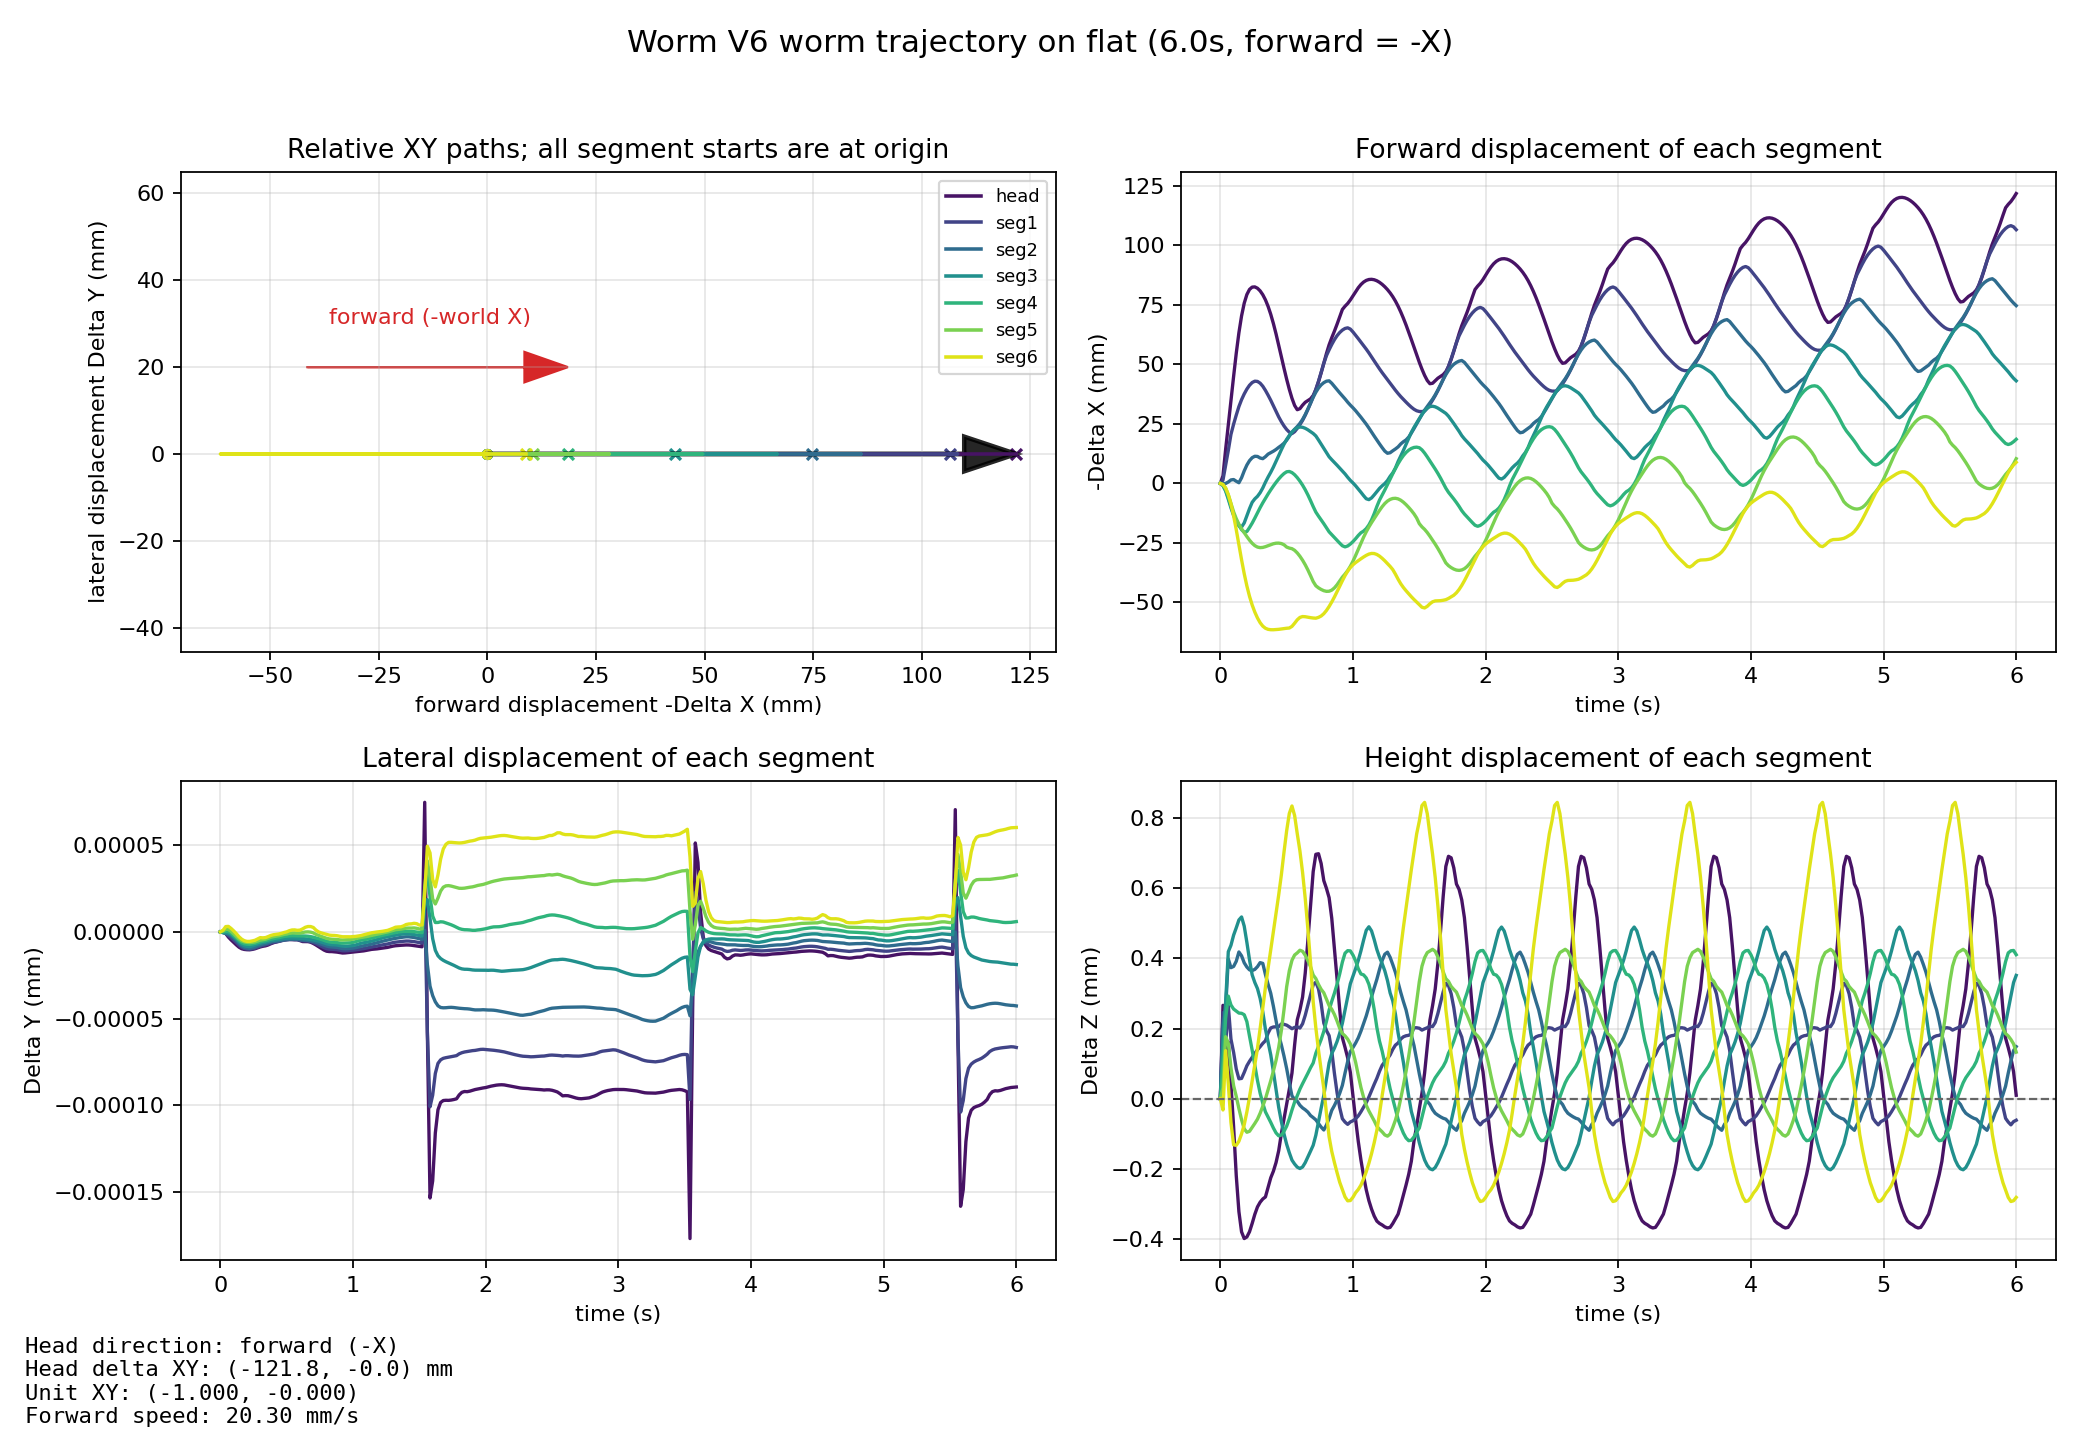

The file beside this chart, header and first rows:
mode, time_s, segment_index, segment_label, body_name, x_m, y_m, z_m, forward_minus_x_mm, lateral_y_mm, delta_z_mm, height_z_mm
worm, 0.000000, 0, head, base_link, -0.00002015, 0.000000006, 0.08736, -0.000000, 0.000000, 0.000000, 87.36
worm, 0.000000, 1, seg1, back1_Link, -0.151, 0.000000006, 0.08583, -0.000000, 0.000000, 0.000000, 85.83
worm, 0.000000, 2, seg2, back2_Link, -0.3265, 0.000000006, 0.08583, -0.000000, 0.000000, 0.000000, 85.83
worm, 0.000000, 3, seg3, back3_Link, -0.502, 0.000000006, 0.08583, -0.000000, 0.000000, 0.000000, 85.83
worm, 0.000000, 4, seg4, back4_Link, -0.6775, 0.000000006, 0.08583, -0.000000, 0.000000, 0.000000, 85.83
worm, 0.000000, 5, seg5, back5_Link, -0.853, 0.000000006, 0.08583, -0.000000, 0.000000, 0.000000, 85.83
worm, 0.000000, 6, seg6, back6_Link, -1.029, 0.000000006, 0.08584, -0.000000, 0.000000, 0.000000, 85.84
worm, 0.02, 0, head, base_link, -0.003255, 0.000000006, 0.08763, 3.234, 0.000000, 0.2662, 87.63
worm, 0.02, 1, seg1, back1_Link, -0.1524, 0.000000006, 0.08607, 1.449, -0.000000, 0.2453, 86.07
worm, 0.02, 2, seg2, back2_Link, -0.3264, 0.000000005, 0.08604, -0.065, -0.000001, 0.2106, 86.04
worm, 0.02, 3, seg3, back3_Link, -0.501, 0.000000005, 0.08599, -0.947, -0.000000, 0.1643, 85.99
worm, 0.02, 4, seg4, back4_Link, -0.6767, 0.000000006, 0.08593, -0.8095, 0.000000, 0.09933, 85.93
worm, 0.02, 5, seg5, back5_Link, -0.8525, 0.000000006, 0.08586, -0.4733, 0.000001, 0.03069, 85.86
worm, 0.02, 6, seg6, back6_Link, -1.028, 0.000000007, 0.0858, -0.4366, 0.000001, -0.03246, 85.8
worm, 0.04, 0, head, base_link, -0.01437, 0.000000005, 0.08743, 14.35, -0.000001, 0.06653, 87.43
worm, 0.04, 1, seg1, back1_Link, -0.1586, 0.000000005, 0.08598, 7.586, -0.000001, 0.1566, 85.98
worm, 0.04, 2, seg2, back2_Link, -0.3265, 0.000000005, 0.08608, 0.002470, -0.000001, 0.2562, 86.08
worm, 0.04, 3, seg3, back3_Link, -0.4988, 0.000000005, 0.08611, -3.209, -0.000001, 0.2761, 86.11
worm, 0.04, 4, seg4, back4_Link, -0.6747, 0.000000006, 0.08606, -2.775, 0.000000, 0.2295, 86.06
worm, 0.04, 5, seg5, back5_Link, -0.851, 0.000000007, 0.08601, -2.003, 0.000001, 0.1767, 86.01
worm, 0.04, 6, seg6, back6_Link, -1.027, 0.000000009, 0.08597, -1.927, 0.000003, 0.1367, 85.97
worm, 0.06, 0, head, base_link, -0.02467, 0.000000003, 0.08752, 24.65, -0.000003, 0.1613, 87.52
worm, 0.06, 1, seg1, back1_Link, -0.1649, 0.000000003, 0.08609, 13.86, -0.000002, 0.2647, 86.09
worm, 0.06, 2, seg2, back2_Link, -0.3271, 0.000000004, 0.08623, 0.6098, -0.000001, 0.3982, 86.23
worm, 0.06, 3, seg3, back3_Link, -0.4954, 0.000000005, 0.08625, -6.613, -0.000001, 0.4192, 86.25
worm, 0.06, 4, seg4, back4_Link, -0.6716, 0.000000006, 0.08612, -5.926, 0.000000, 0.2926, 86.12
worm, 0.06, 5, seg5, back5_Link, -0.8482, 0.000000007, 0.08599, -4.835, 0.000001, 0.1584, 85.99
worm, 0.06, 6, seg6, back6_Link, -1.024, 0.000000009, 0.08588, -4.677, 0.000003, 0.04167, 85.88
worm, 0.08, 0, head, base_link, -0.03466, 0.000000001, 0.0874, 34.64, -0.000005, 0.04019, 87.4
worm, 0.08, 1, seg1, back1_Link, -0.1716, 0.000000002, 0.086, 20.61, -0.000003, 0.1698, 86
worm, 0.08, 2, seg2, back2_Link, -0.328, 0.000000003, 0.0862, 1.48, -0.000002, 0.3737, 86.2
worm, 0.08, 3, seg3, back3_Link, -0.4918, 0.000000004, 0.08627, -10.24, -0.000001, 0.4376, 86.27
worm, 0.08, 4, seg4, back4_Link, -0.6679, 0.000000005, 0.0861, -9.578, -0.000001, 0.2672, 86.1
worm, 0.08, 5, seg5, back5_Link, -0.8446, 0.000000006, 0.08592, -8.442, 0.000000, 0.08783, 85.92
worm, 0.08, 6, seg6, back6_Link, -1.02, 0.000000008, 0.08577, -8.558, 0.000002, -0.06782, 85.77
worm, 0.1, 0, head, base_link, -0.04496, -0.000000000, 0.08728, 44.94, -0.000006, -0.07981, 87.28
worm, 0.1, 1, seg1, back1_Link, -0.1759, 0.000000001, 0.08596, 24.9, -0.000005, 0.132, 85.96
worm, 0.1, 2, seg2, back2_Link, -0.3281, 0.000000002, 0.08621, 1.649, -0.000004, 0.3772, 86.21
worm, 0.1, 3, seg3, back3_Link, -0.4885, 0.000000003, 0.0863, -13.45, -0.000003, 0.4664, 86.3
worm, 0.1, 4, seg4, back4_Link, -0.6646, 0.000000003, 0.08609, -12.9, -0.000002, 0.2556, 86.09
worm, 0.1, 5, seg5, back5_Link, -0.8411, 0.000000005, 0.08587, -11.94, -0.000001, 0.03718, 85.87
worm, 0.1, 6, seg6, back6_Link, -1.015, 0.000000006, 0.0857, -13.55, 0.000001, -0.132, 85.7
worm, 0.12, 0, head, base_link, -0.05473, -0.000000002, 0.08714, 54.71, -0.000008, -0.2199, 87.14
worm, 0.12, 1, seg1, back1_Link, -0.1797, -0.000000000, 0.08591, 28.72, -0.000006, 0.08458, 85.91
worm, 0.12, 2, seg2, back2_Link, -0.3274, 0.000000001, 0.08622, 0.924, -0.000005, 0.392, 86.22
worm, 0.12, 3, seg3, back3_Link, -0.4861, 0.000000001, 0.08632, -15.9, -0.000004, 0.4875, 86.32
worm, 0.12, 4, seg4, back4_Link, -0.662, 0.000000002, 0.08608, -15.48, -0.000003, 0.2497, 86.08
worm, 0.12, 5, seg5, back5_Link, -0.8382, 0.000000003, 0.08584, -14.78, -0.000003, 0.006412, 85.84
worm, 0.12, 6, seg6, back6_Link, -1.009, 0.000000005, 0.0857, -19.44, -0.000001, -0.1333, 85.7
worm, 0.14, 0, head, base_link, -0.06333, -0.000000003, 0.08704, 63.31, -0.000009, -0.3227, 87.04
worm, 0.14, 1, seg1, back1_Link, -0.1833, -0.000000002, 0.08588, 32.3, -0.000008, 0.05653, 85.88
worm, 0.14, 2, seg2, back2_Link, -0.3268, -0.000000001, 0.08625, 0.307, -0.000007, 0.4185, 86.25
worm, 0.14, 3, seg3, back3_Link, -0.4842, -0.000000000, 0.08634, -17.82, -0.000006, 0.5099, 86.34
worm, 0.14, 4, seg4, back4_Link, -0.6599, 0.000000001, 0.08608, -17.64, -0.000005, 0.2441, 86.08
worm, 0.14, 5, seg5, back5_Link, -0.8359, 0.000000002, 0.08581, -17.11, -0.000004, -0.02838, 85.81
worm, 0.14, 6, seg6, back6_Link, -1.003, 0.000000003, 0.08571, -25.77, -0.000003, -0.1217, 85.71
worm, 0.16, 0, head, base_link, -0.0704, -0.000000004, 0.08698, 70.38, -0.000010, -0.3803, 86.98
worm, 0.16, 1, seg1, back1_Link, -0.1862, -0.000000003, 0.08588, 35.2, -0.000009, 0.05759, 85.88
worm, 0.16, 2, seg2, back2_Link, -0.3289, -0.000000002, 0.08624, 2.385, -0.000008, 0.4075, 86.24
worm, 0.16, 3, seg3, back3_Link, -0.4837, -0.000000002, 0.08635, -18.3, -0.000007, 0.5185, 86.35
... 2,047 more rows
